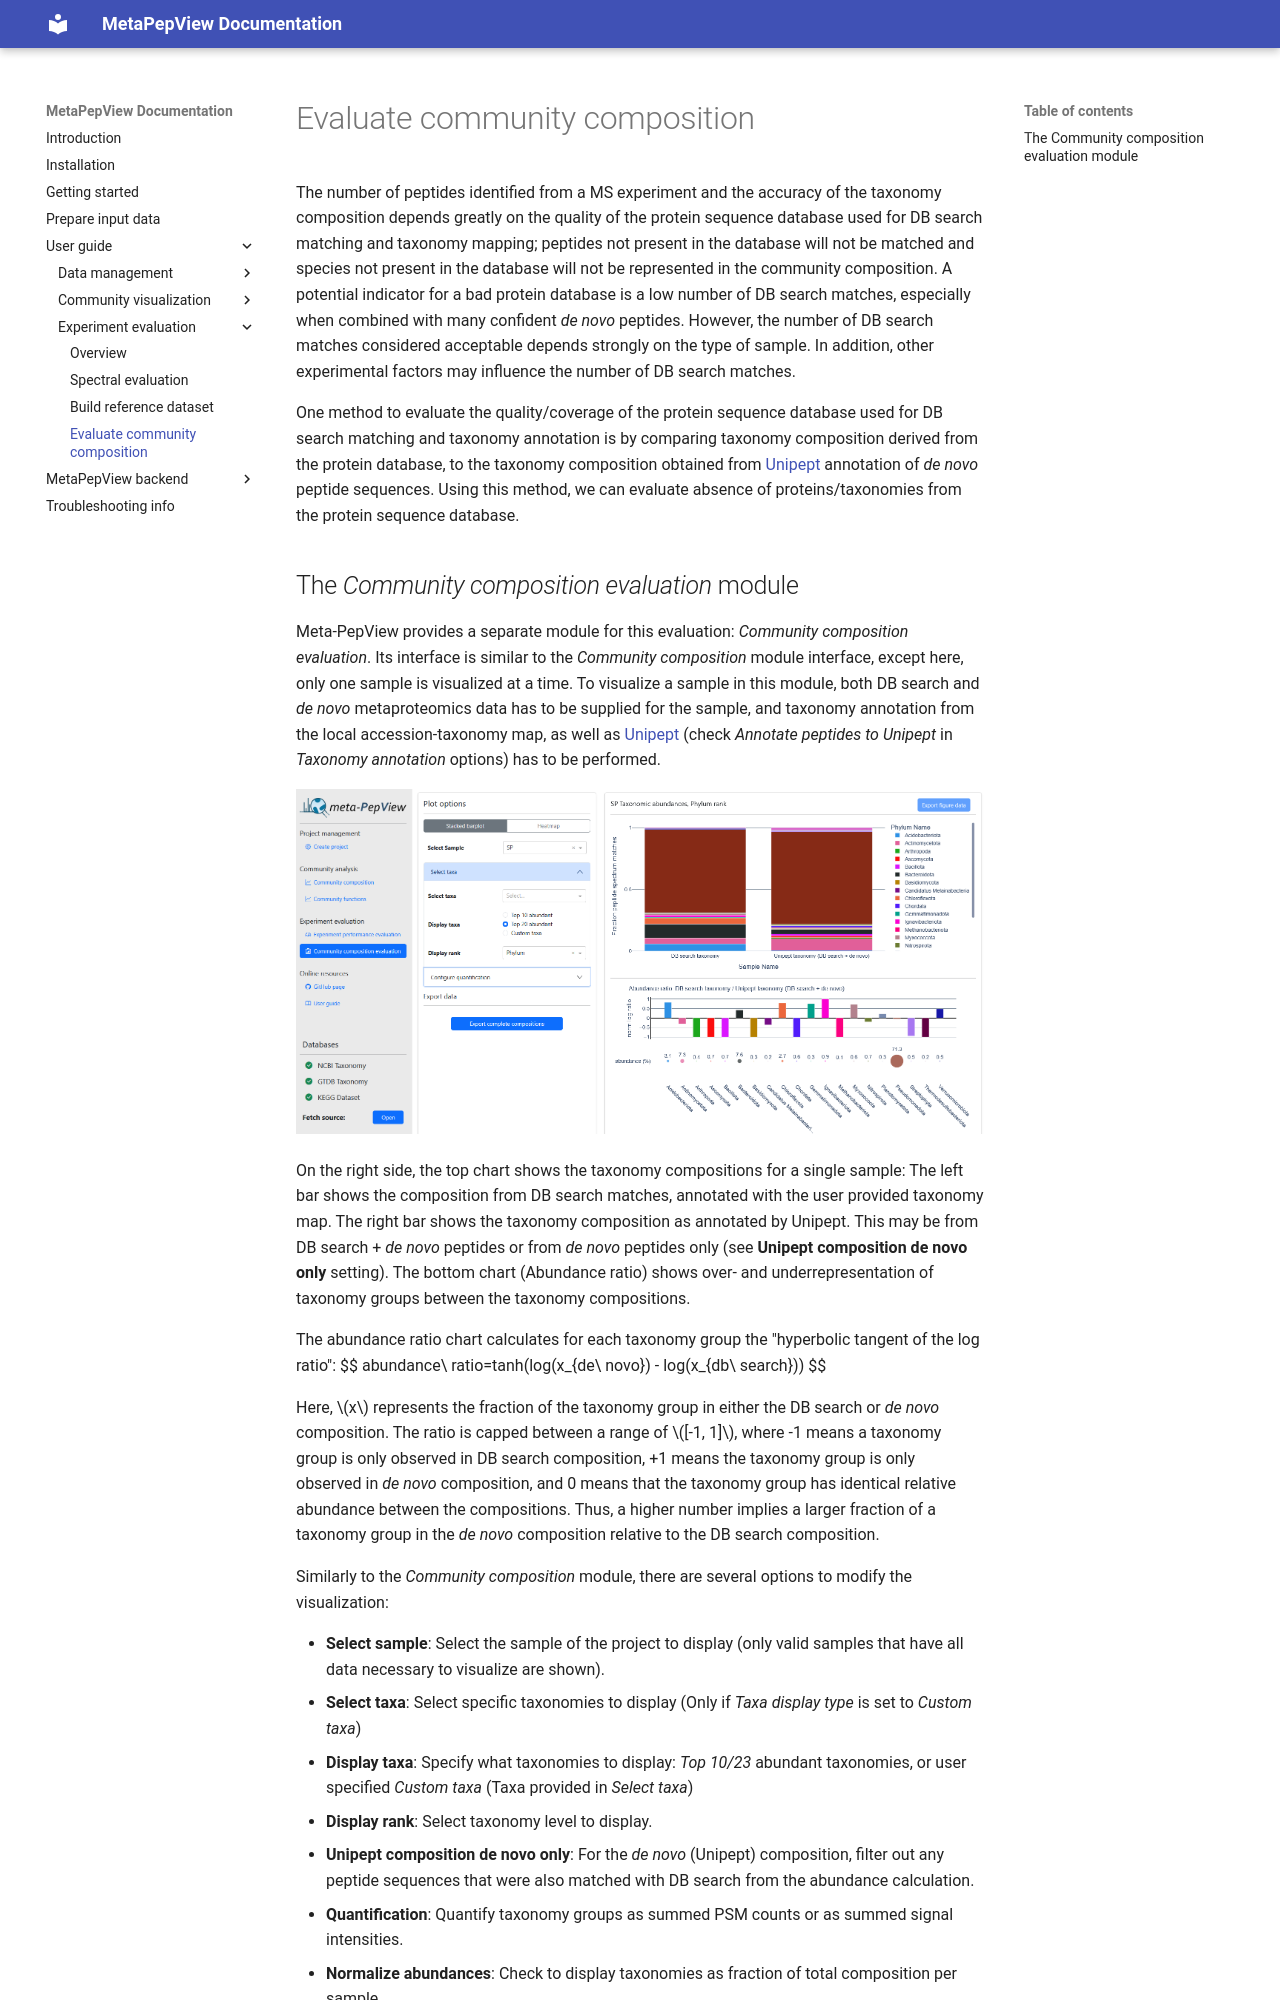

repository: RamonZwaan/metapepview · page: evaluate-taxonomy/index.html · generator: mkdocs

The number of peptides identified from a MS experiment and the accuracy of the taxonomy composition depends greatly on the quality of the protein sequence database used for DB search matching and taxonomy mapping; peptides not present in the database will not be matched and species not present in the database will not be represented in the community composition. A potential indicator for a bad protein database is a low number of DB search matches, especially when combined with many confident *de novo* peptides. However, the number of DB search matches considered acceptable depends strongly on the type of sample. In addition, other experimental factors may influence the number of DB search matches.

One method to evaluate the quality/coverage of the protein sequence database used for DB search matching and taxonomy annotation is by comparing taxonomy composition derived from the protein database, to the taxonomy composition obtained from [Unipept](https://unipept.ugent.be/) annotation of *de novo* peptide sequences. Using this method, we can evaluate absence of proteins/taxonomies from the protein sequence database.
